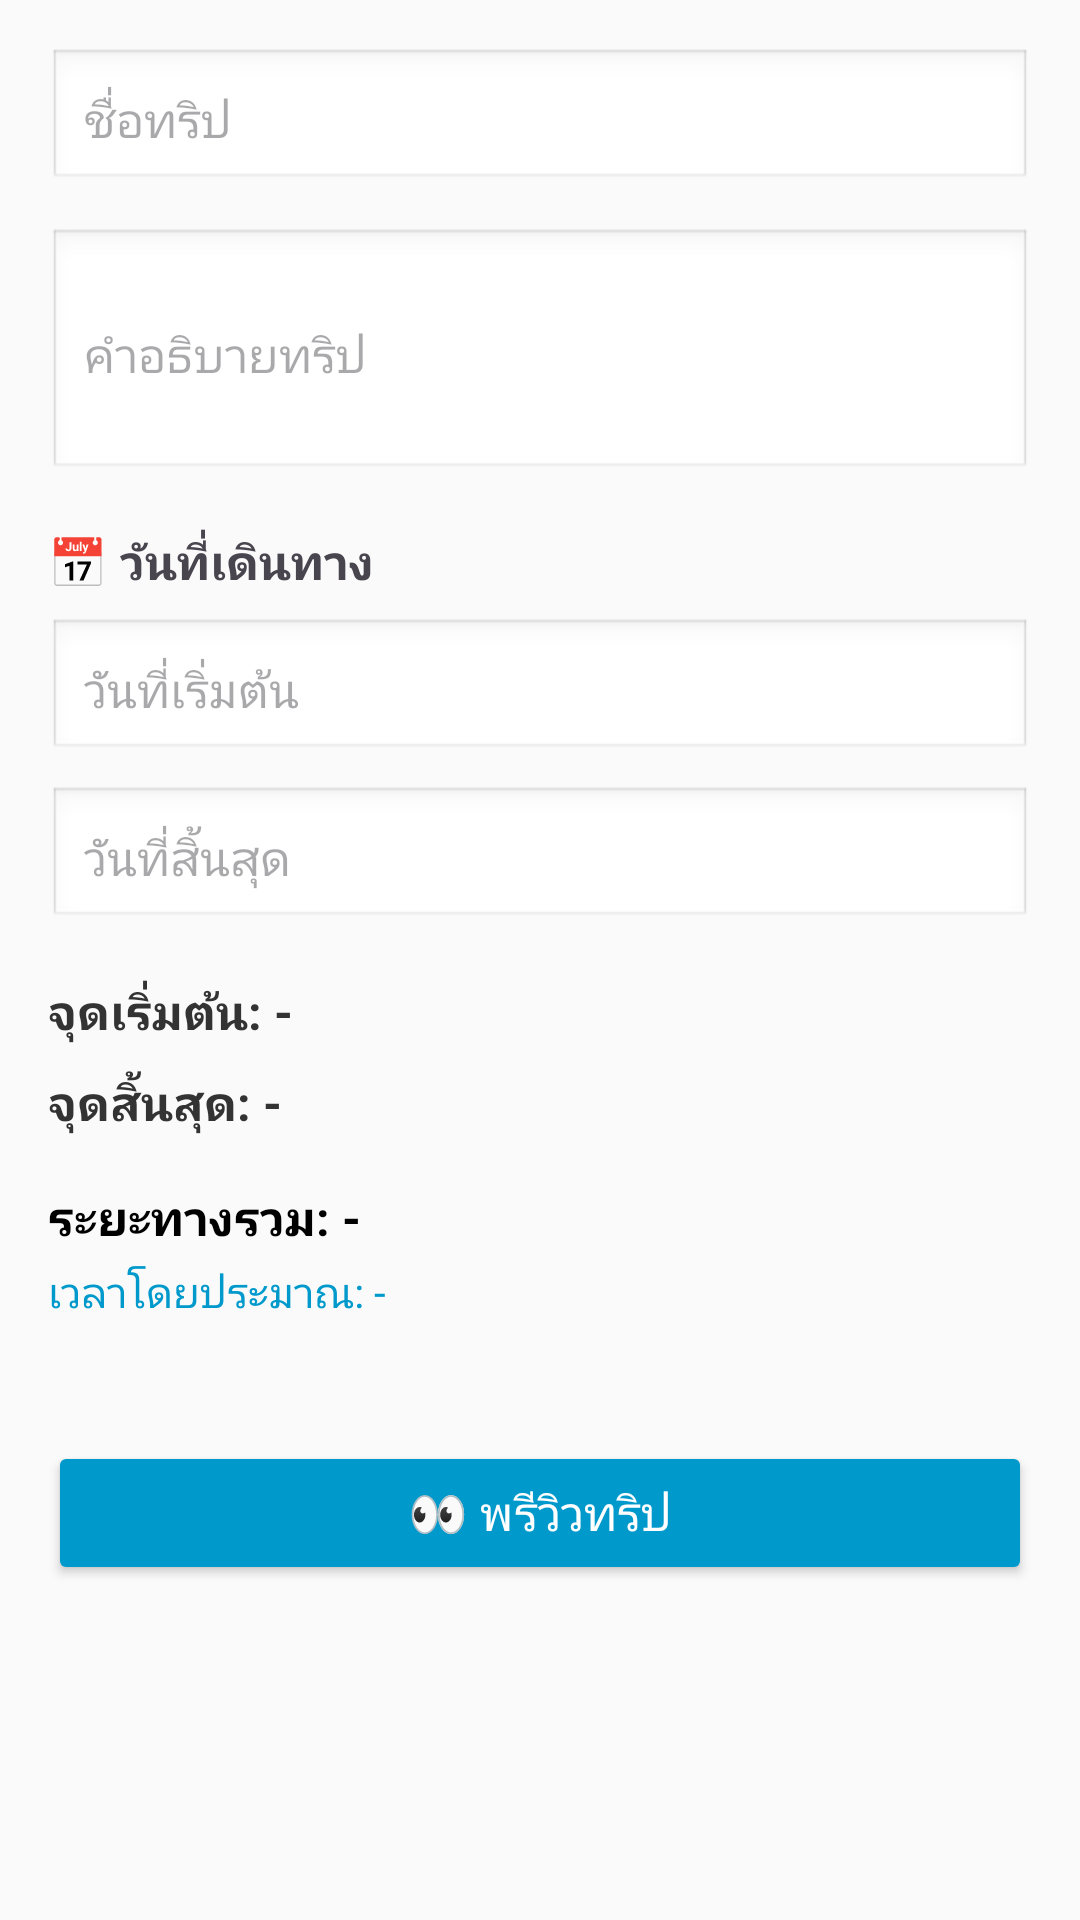

Write the Android layout XML for this screen, with the resource values it uses.
<!-- AndroidManifest.xml: application theme Theme.Project_CBnew -->
<!-- res/layout/fragment_trip_overview.xml -->
<?xml version="1.0" encoding="utf-8"?>
<ScrollView xmlns:android="http://schemas.android.com/apk/res/android"
    android:layout_width="match_parent"
    android:layout_height="match_parent"
    android:padding="16dp"
    android:background="#FAFAFA">

    <LinearLayout
        android:orientation="vertical"
        android:layout_width="match_parent"
        android:layout_height="wrap_content">

        
        <EditText
            android:id="@+id/etTripTitle"
            android:layout_width="match_parent"
            android:layout_height="wrap_content"
            android:hint="ชื่อทริป"
            android:textSize="16sp"
            android:padding="12dp"
            android:background="@android:drawable/edit_text" />

        
        <EditText
            android:id="@+id/etTripDescription"
            android:layout_width="match_parent"
            android:layout_height="wrap_content"
            android:hint="คำอธิบายทริป"
            android:layout_marginTop="12dp"
            android:textSize="16sp"
            android:minLines="3"
            android:padding="12dp"
            android:background="@android:drawable/edit_text" />

        
        <TextView
            android:layout_width="wrap_content"
            android:layout_height="wrap_content"
            android:text="📅 วันที่เดินทาง"
            android:textStyle="bold"
            android:textSize="16sp"
            android:layout_marginTop="16dp"/>

        <EditText
            android:id="@+id/etStartDate"
            android:layout_width="match_parent"
            android:layout_height="wrap_content"
            android:hint="วันที่เริ่มต้น"
            android:focusable="false"
            android:clickable="true"
            android:textSize="16sp"
            android:padding="12dp"
            android:background="@android:drawable/edit_text"
            android:layout_marginTop="8dp" />

        <EditText
            android:id="@+id/etEndDate"
            android:layout_width="match_parent"
            android:layout_height="wrap_content"
            android:hint="วันที่สิ้นสุด"
            android:focusable="false"
            android:clickable="true"
            android:textSize="16sp"
            android:padding="12dp"
            android:background="@android:drawable/edit_text"
            android:layout_marginTop="8dp" />

        
        <TextView
            android:id="@+id/etStartLocation"
            android:layout_width="match_parent"
            android:layout_height="wrap_content"
            android:text="จุดเริ่มต้น: -"
            android:textStyle="bold"
            android:textSize="16sp"
            android:layout_marginTop="16dp"
            android:textColor="#333333" />

        <TextView
            android:id="@+id/etEndLocation"
            android:layout_width="match_parent"
            android:layout_height="wrap_content"
            android:text="จุดสิ้นสุด: -"
            android:textStyle="bold"
            android:textSize="16sp"
            android:layout_marginTop="8dp"
            android:textColor="#333333" />

        
        <TextView
            android:id="@+id/tvTotalDistance"
            android:layout_width="match_parent"
            android:layout_height="wrap_content"
            android:text="ระยะทางรวม: -"
            android:textStyle="bold"
            android:layout_marginTop="16dp"
            android:textSize="16sp"
            android:textColor="#000000" />

        <TextView
            android:id="@+id/tvTotalDuration"
            android:layout_width="match_parent"
            android:layout_height="wrap_content"
            android:text="เวลาโดยประมาณ: -"
            android:textSize="14sp"
            android:layout_marginTop="4dp"
            android:textColor="@android:color/holo_blue_dark" />

        
        <androidx.recyclerview.widget.RecyclerView
            android:id="@+id/recyclerViewDayOverview"
            android:layout_width="match_parent"
            android:layout_height="wrap_content"
            android:layout_marginTop="16dp"
            android:layout_marginBottom="16dp"
            android:overScrollMode="never" />

        
        <Button
            android:id="@+id/btnPreviewTrip"
            android:layout_width="match_parent"
            android:layout_height="wrap_content"
            android:text="👀 พรีวิวทริป"
            android:textAllCaps="false"
            android:textSize="16sp"
            android:layout_marginTop="8dp"
            android:layout_marginBottom="24dp"
            android:backgroundTint="@android:color/holo_blue_dark"
            android:textColor="@android:color/white" />
    </LinearLayout>
</ScrollView>
<!-- resources referenced by this layout -->
<resources>
  <style name="Theme.Project_CBnew" parent="Base.Theme.Project_CBnew" />
  <style name="Base.Theme.Project_CBnew" parent="Theme.Material3.DayNight.NoActionBar">
          
          
      </style>
</resources>
